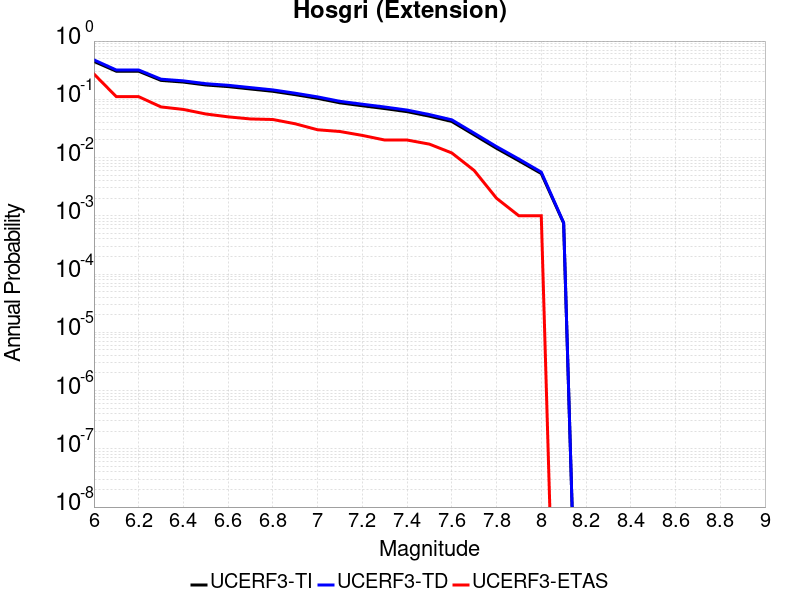

Values plotted in this chart, from the file beside it:
Magnitude, UCERF3-TI Prob, UCERF3-TD Prob, UCERF3-ETAS Prob
6.0, 0.4475, 0.4749, 0.272
6.1, 0.3036, 0.3186, 0.111
6.2, 0.3036, 0.3186, 0.111
6.3, 0.2113, 0.2216, 0.074
6.4, 0.1976, 0.2074, 0.067
6.5, 0.1763, 0.1855, 0.056
6.6, 0.1652, 0.174, 0.05
6.7, 0.1504, 0.1588, 0.046
6.8, 0.1372, 0.1451, 0.045
6.9, 0.1202, 0.1272, 0.038
7.0, 0.1038, 0.11, 0.03
7.1, 0.087, 0.09236, 0.028
7.2, 0.07748, 0.08236, 0.024
7.3, 0.06935, 0.07376, 0.02
7.4, 0.0614, 0.06534, 0.02
7.5, 0.05134, 0.05469, 0.017
7.6, 0.04166, 0.04444, 0.012
7.7, 0.02452, 0.02624, 0.006
7.8, 0.01442, 0.01542, 0.002
7.9, 0.008804, 0.009408, 0.001
8.0, 0.005321, 0.005626, 0.001
8.1, 7.495842E-4, 7.624952E-4, 0.0
